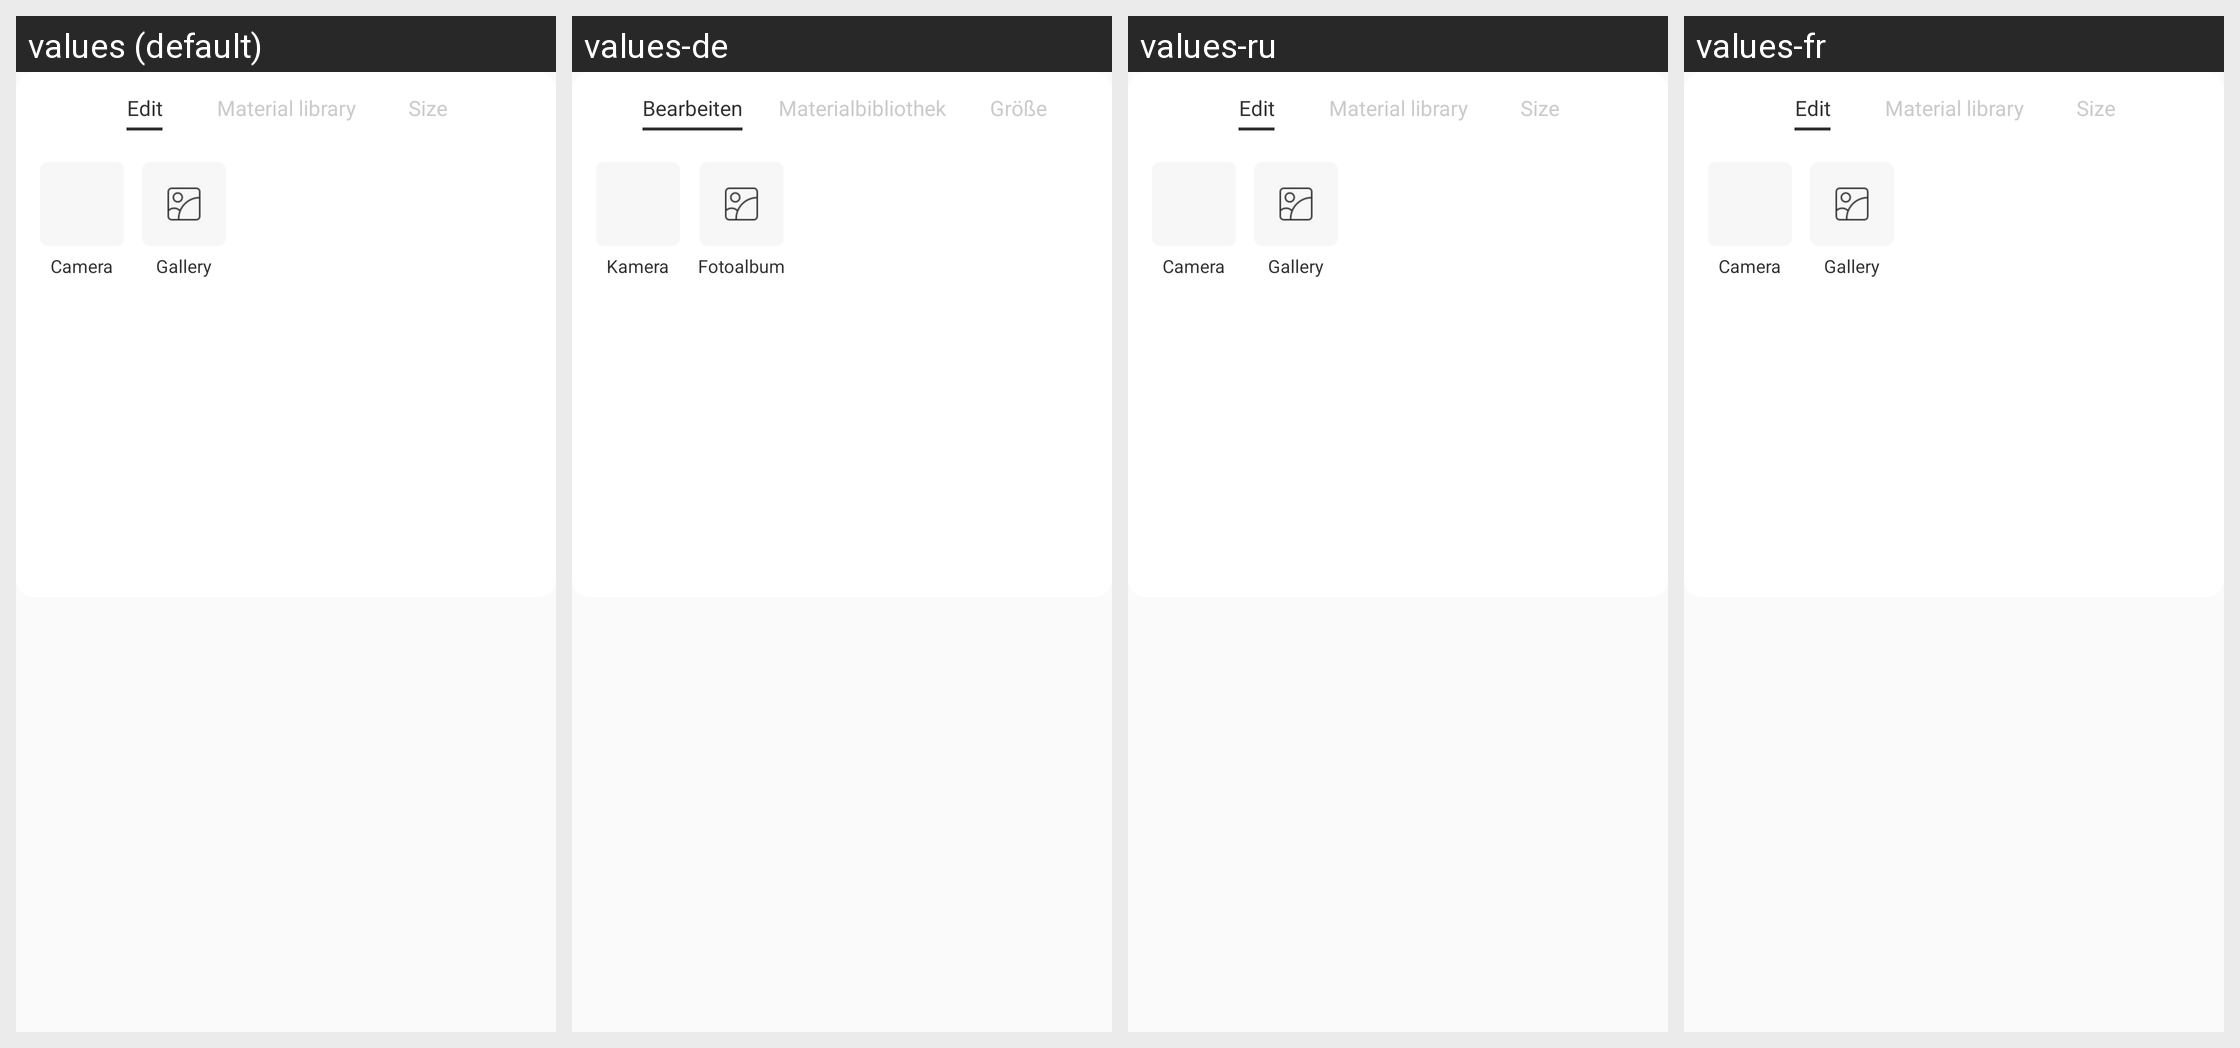

Locale-by-locale string values for the Android screen shown in this grid:
Android screen res/layout/dialog_model_main_set_image_item.xml rendered under 4 locales, left to right: values (default), values-de, values-ru, values-fr. Device: Nexus 5 (rendered at 1080×1920; each locale shown at half size, 540×960, under a caption strip naming it); theme AppTheme.
Other locales in the repository, not shown: values-ar, values-ca, values-cs, values-en, values-hi, values-it, values-iw, values-ja, values-pt, values-zh, values-zh-rHK.
Strings drawn on this screen, with the default value and each locale's value (text and hints the layout hard-codes, and strings that could not be matched under every locale, appear in the picture but are not listed):

model_image_edit
  values: Edit
  values-de: Bearbeiten
  values-ru: Edit  [not translated; the default value is used]
  values-fr: Edit  [not translated; the default value is used]

model_image_library
  values: Material library
  values-de: Materialbibliothek
  values-ru: Material library  [not translated; the default value is used]
  values-fr: Material library  [not translated; the default value is used]

model_image_size
  values: Size
  values-de: Größe
  values-ru: Size  [not translated; the default value is used]
  values-fr: Size  [not translated; the default value is used]

model_image_photo
  values: Camera
  values-de: Kamera
  values-ru: Camera  [not translated; the default value is used]
  values-fr: Camera  [not translated; the default value is used]

model_image_album
  values: Gallery
  values-de: Fotoalbum
  values-ru: Gallery  [not translated; the default value is used]
  values-fr: Gallery  [not translated; the default value is used]
